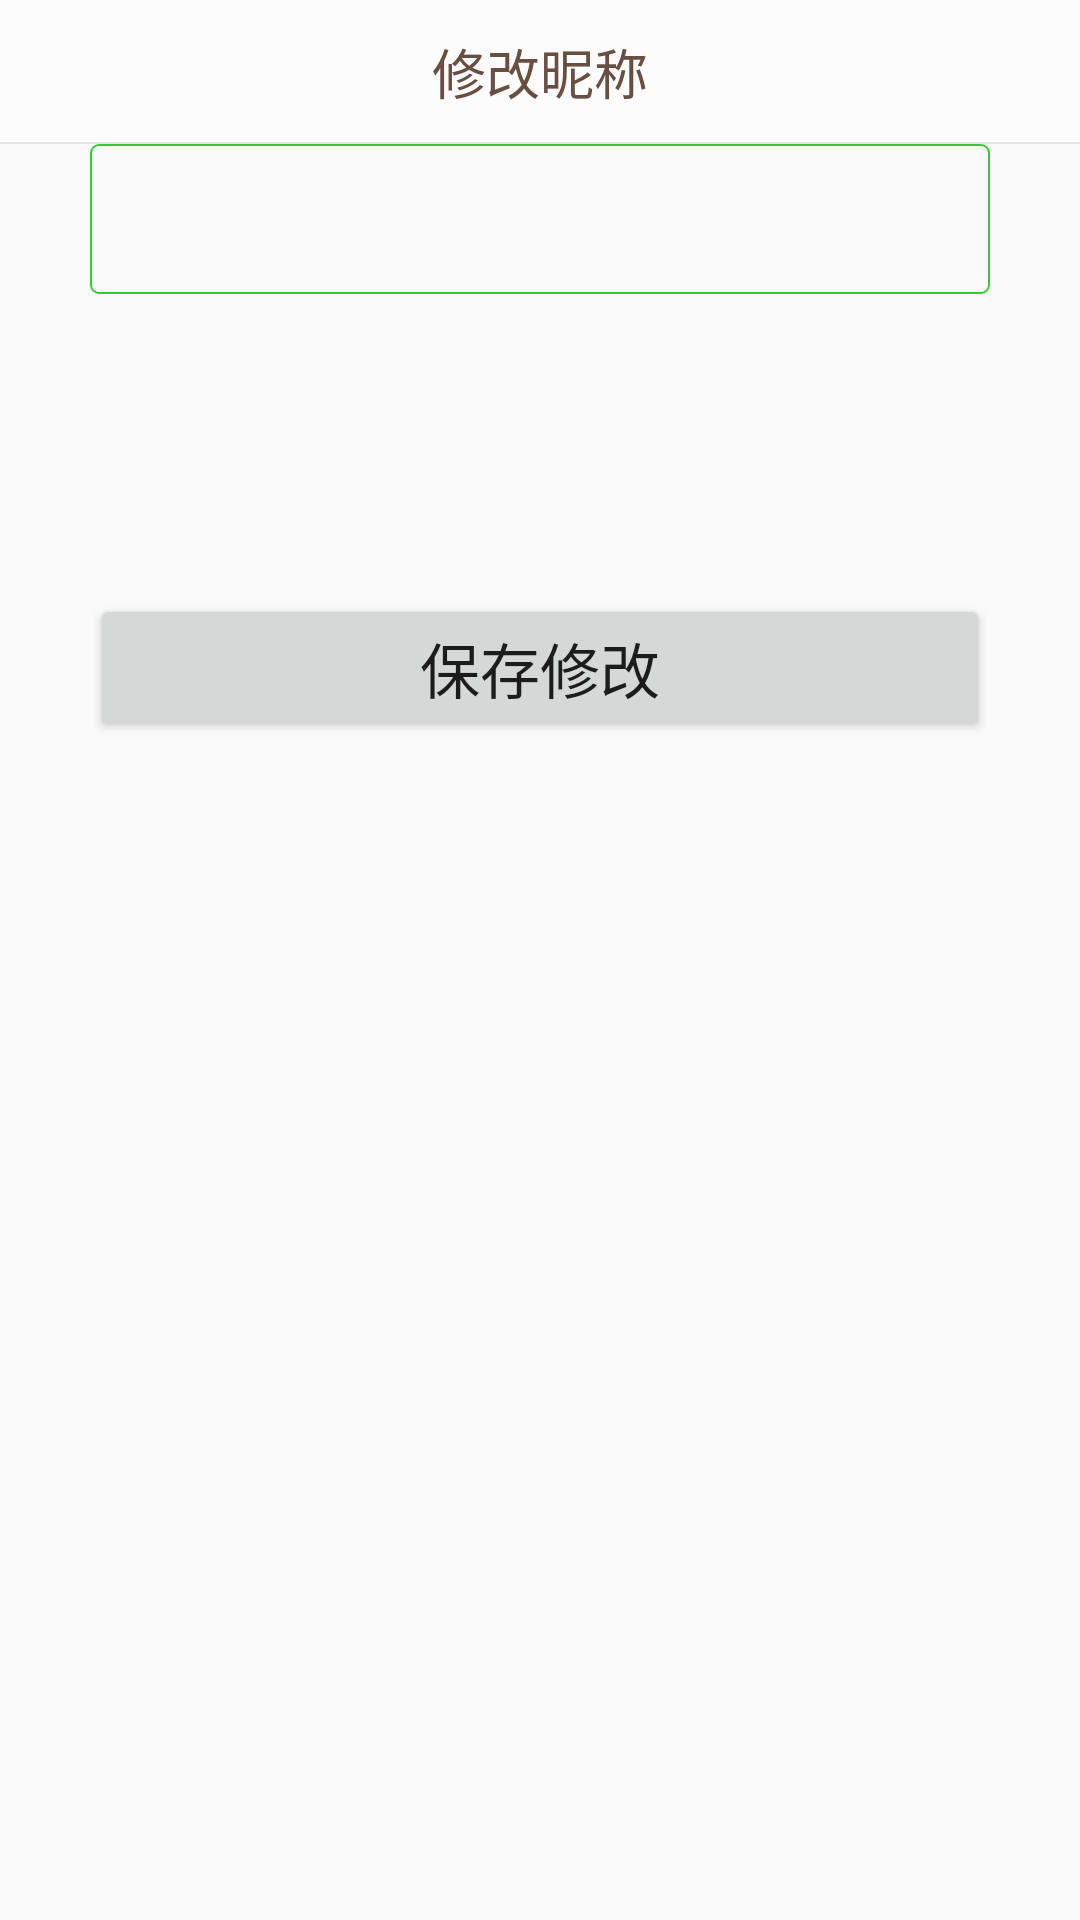

Android layout source for this screen:
<!-- AndroidManifest.xml: application theme AppTheme -->
<!-- res/layout/activity_name.xml -->
<?xml version="1.0" encoding="utf-8"?>
<LinearLayout xmlns:android="http://schemas.android.com/apk/res/android"
              android:orientation="vertical"
              android:layout_width="match_parent"
              android:layout_height="match_parent">

    <RelativeLayout
        android:id="@+id/ly_top_bar"
        android:layout_width="match_parent"
        android:layout_height="48dp"
        android:background="@color/bg_topbar">

        <TextView
            android:id="@+id/txt_topbar"
            android:layout_width="match_parent"
            android:layout_height="match_parent"
            android:layout_centerInParent="true"
            android:gravity="center"
            android:textSize="18sp"
            android:textColor="@color/text_topbar"
            android:text="修改昵称"/>


        <View
            android:layout_width="match_parent"
            android:layout_height="2px"
            android:background="@color/div_white"
            android:layout_alignParentBottom="true"/>

    </RelativeLayout>


    <EditText
        android:id="@+id/name_edt"
        android:layout_width="300dp"
        android:layout_height="50dp"
        android:layout_gravity="center"
        android:background="@drawable/shape"
        android:padding="10px"
        android:singleLine="true"
        />
    <TextView
        android:layout_width="match_parent"
        android:layout_height="100dp"/>
    <Button
        android:id="@+id/name_sava"
        android:layout_width="300dp"
        android:layout_height="wrap_content"
        android:layout_gravity="center"
        android:text="保存修改"
        android:textSize="20dp"/>

</LinearLayout>
<!-- resources referenced by this layout -->
<resources>
  <color name="bg_topbar">#FCFCFC</color>
  <color name="div_white">#E5E5E5</color>
  <color name="text_topbar">#694E42</color>
  <!-- drawable shape (drawable) -->
  <?xml version="1.0" encoding="utf-8"?>
  <shape xmlns:android="http://schemas.android.com/apk/res/android">
      <solid android:color="#00ff00ff"/>
      <corners android:radius="8px"/>
      <stroke android:color="#32CD32"
              android:width="2px"
          />
  </shape>
  <style name="AppTheme" parent="Theme.AppCompat.Light.NoActionBar">
      
      
  </style>
</resources>
